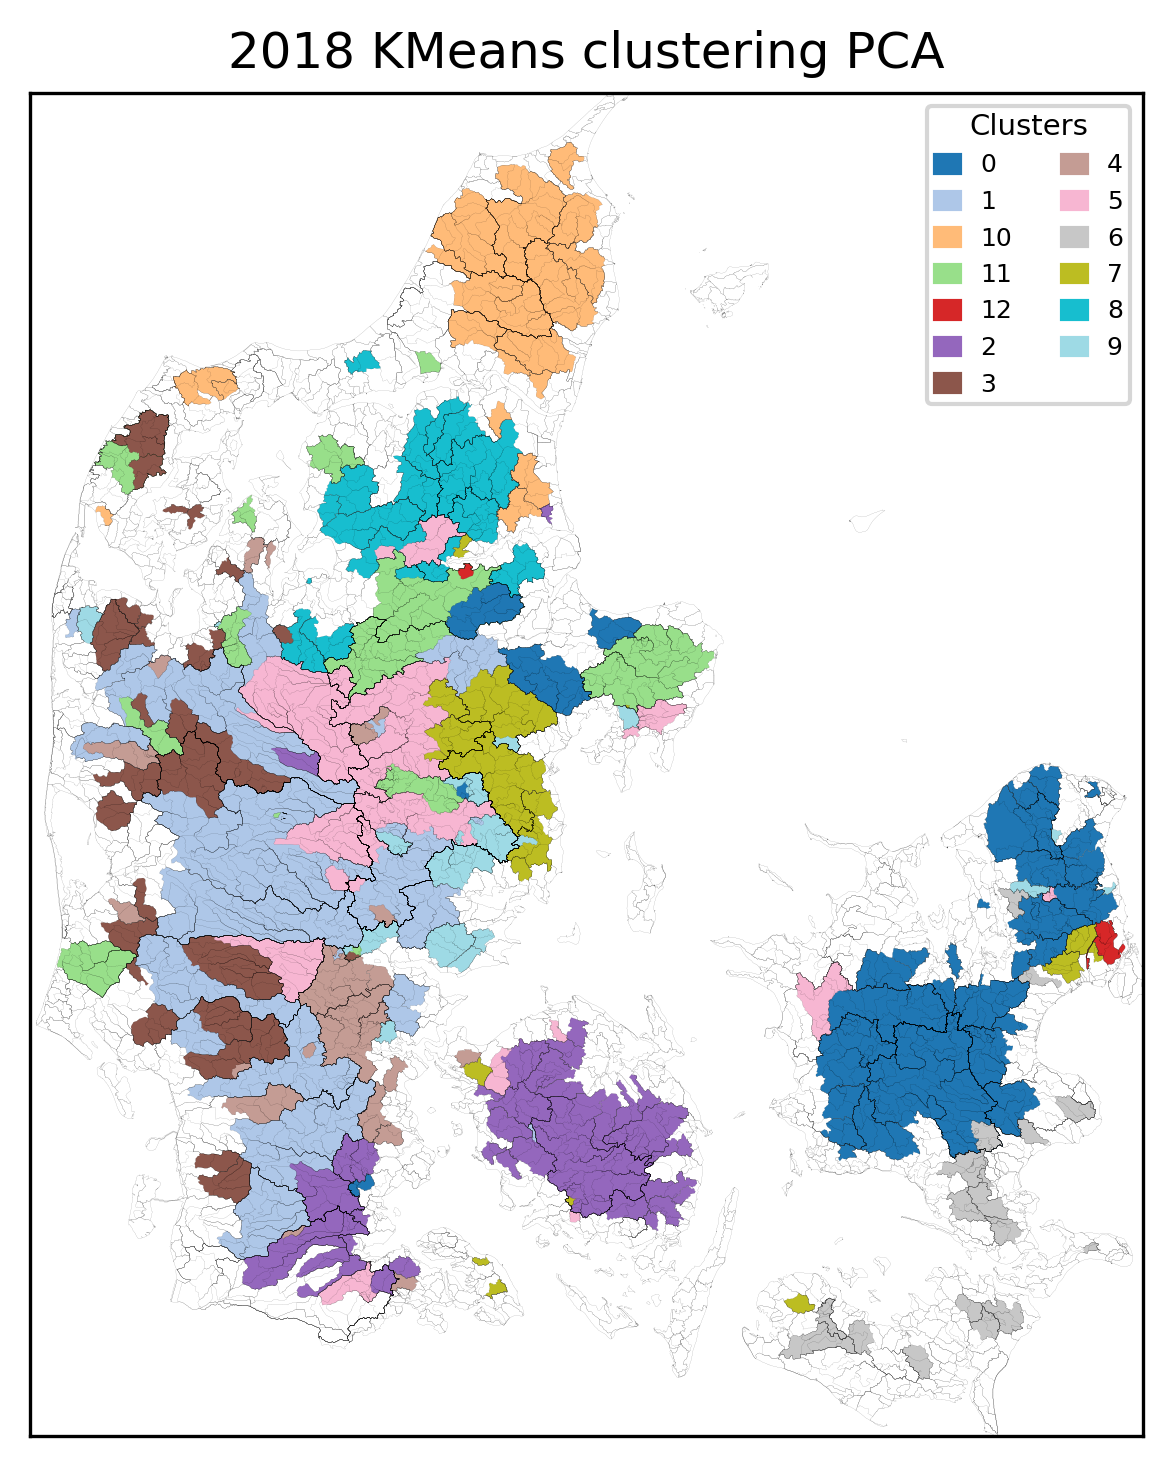

Data behind this chart, as committed beside it:
, Cluster
18000041, 0
55000017, 0
56000003, 0
56000005, 0
56000006, 0
56000007, 0
57000044, 0
57000048, 0
56000001, 0
56000002, 0
55000018, 0
52000029, 0
21000413, 0
57000055, 0
57000050, 0
57000049, 0
52000040, 0
52000063, 0
52000039, 0
53000618, 0
52000199, 0
52000198, 0
52000068, 0
52000067, 0
37000261, 0
54000002, 0
52000033, 0
50000056, 0
50000051, 0
50000046, 0
50000045, 0
21000665, 0
51000024, 0
51000002, 0
52000020, 0
23000087, 0
51000026, 0
51000245, 0
49000066, 0
49000094, 0
50000057, 0
57000058, 0
49000057, 0
49000061, 0
49000054, 0
48000011, 0
48000010, 0
48000007, 0
57000073, 0
58000047, 0
59000006, 0
57000063, 0
57001206, 0
38000107, 1
21000745, 1
40000001, 1
38000024, 1
21000672, 1
38000047, 1
35000010, 1
... 319 more rows
